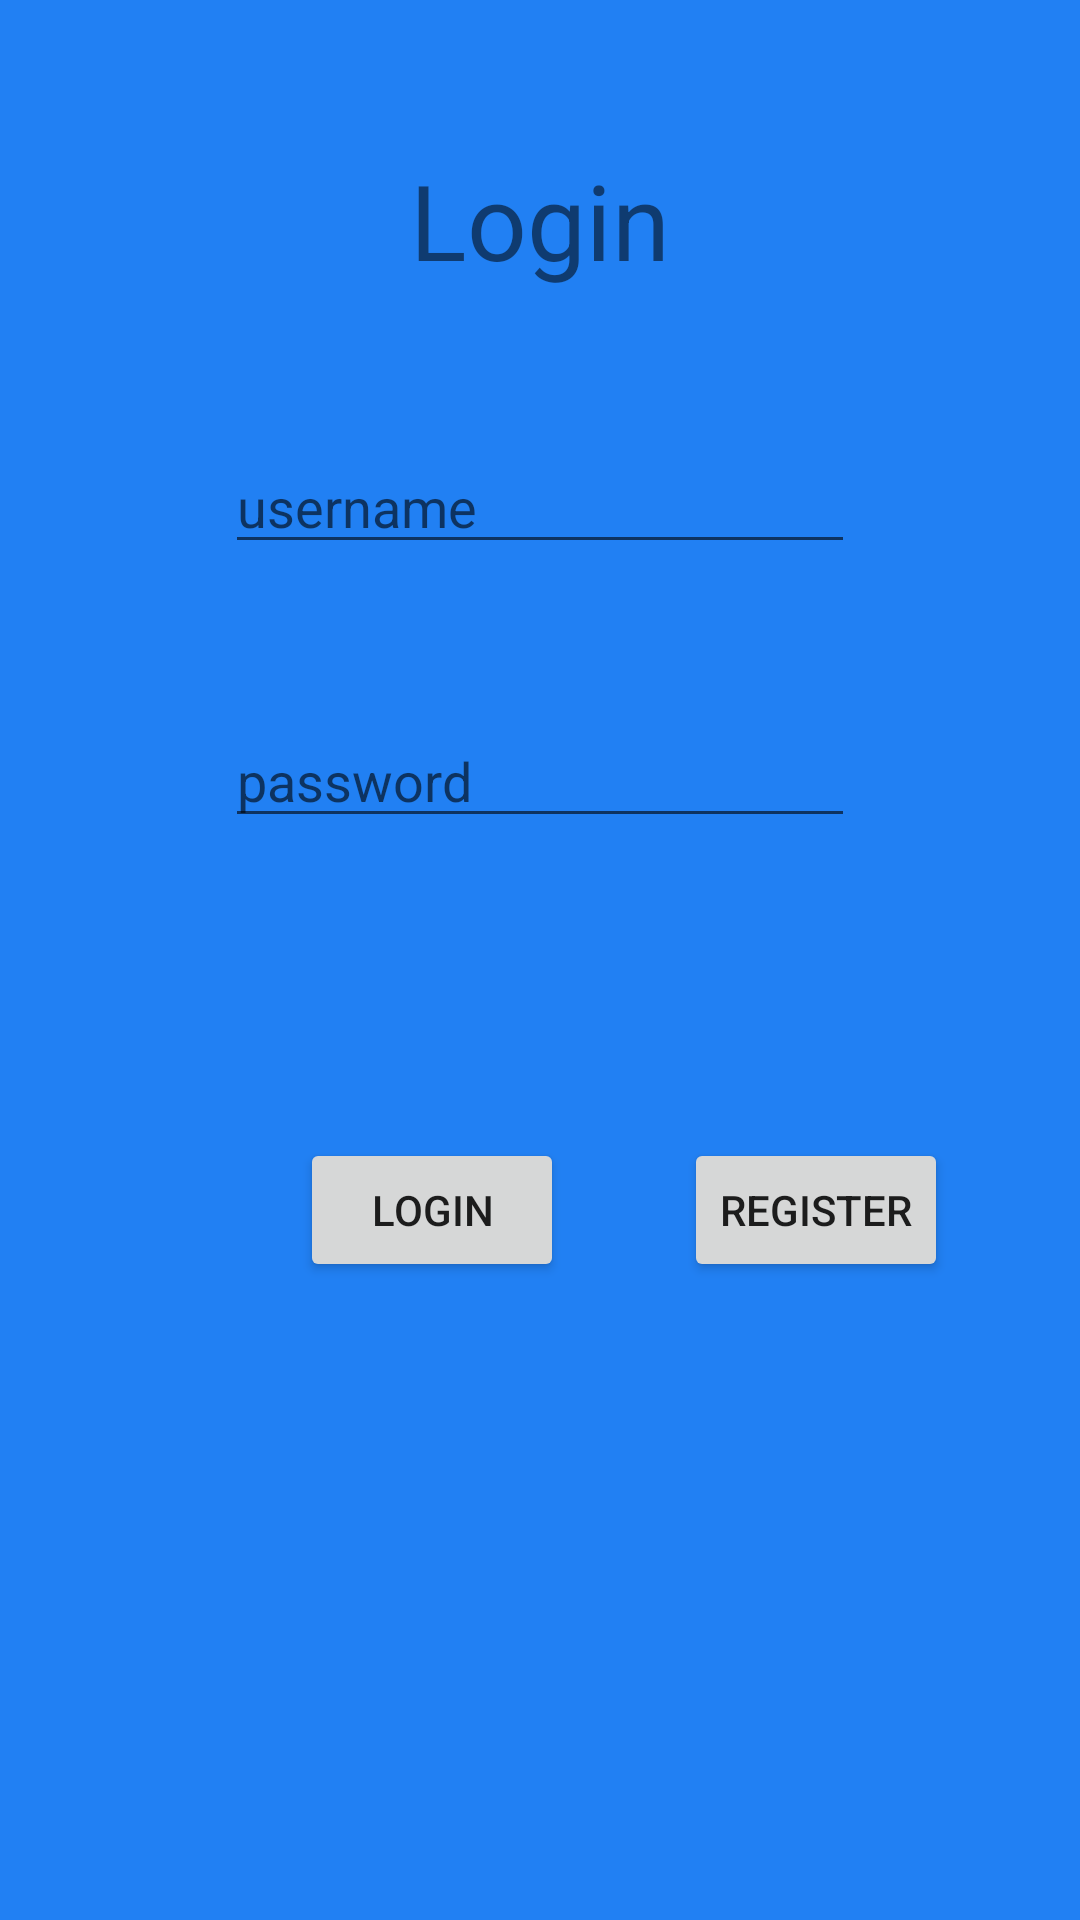

Produce the Android XML layout that renders to this screen, including the resource entries it uses.
<!-- AndroidManifest.xml: application theme Theme.Attendance_management -->
<!-- res/layout/activity_login.xml -->
<?xml version="1.0" encoding="utf-8"?>
<LinearLayout xmlns:android="http://schemas.android.com/apk/res/android"
    xmlns:app="http://schemas.android.com/apk/res-auto"
    xmlns:tools="http://schemas.android.com/tools"
    android:layout_width="match_parent"
    android:layout_height="match_parent"
    android:background="#2180F3"
    android:orientation="vertical"
    tools:context=".Login">

    <TextView
        android:id="@+id/textView2"
        android:layout_width="wrap_content"
        android:layout_height="wrap_content"
        android:layout_gravity="center"
        android:layout_marginTop="50dp"
        android:text="Login"
        android:textSize="35dp" />

    <EditText
        android:id="@+id/editTextTextPersonName"
        android:layout_width="wrap_content"
        android:layout_height="wrap_content"
        android:layout_gravity="center"
        android:layout_marginTop="50dp"
        android:ems="10"
        android:hint="username"
        android:inputType="textPersonName" />

    <EditText
        android:id="@+id/editTextTextPassword"
        android:layout_width="wrap_content"
        android:layout_height="wrap_content"
        android:layout_gravity="center"
        android:layout_marginTop="50dp"
        android:ems="10"
        android:hint="password"
        android:inputType="textPassword" />

    <LinearLayout
        android:layout_width="match_parent"
        android:layout_height="wrap_content"
        android:orientation="horizontal"
        android:paddingLeft="100dp">

        <Button
            android:id="@+id/button"
            android:layout_width="wrap_content"
            android:layout_height="wrap_content"
            android:layout_marginTop="100dp"
            android:layout_marginRight="40dp"
            android:text="Login" />

        <Button
            android:id="@+id/button2"
            android:layout_width="wrap_content"
            android:layout_height="wrap_content"
            android:layout_marginTop="100dp"
            android:text="Register" />
    </LinearLayout>
</LinearLayout>
<!-- resources referenced by this layout -->
<resources>
  <style name="Theme.Attendance_management" parent="Theme.MaterialComponents.DayNight.DarkActionBar">
          
          <item name="colorPrimary">@color/purple_500</item>
          <item name="colorPrimaryVariant">@color/purple_700</item>
          <item name="colorOnPrimary">@color/white</item>
          
          <item name="colorSecondary">@color/teal_200</item>
          <item name="colorSecondaryVariant">@color/teal_700</item>
          <item name="colorOnSecondary">@color/black</item>
          
          <item name="android:statusBarColor" tools:targetApi="l">?attr/colorPrimaryVariant</item>
          
      </style>
  <!-- not gathered from this repository: default colours our renderer supplied (Android Studio template values) -->
  <color name="purple_500">#FF6200EE</color>
  <color name="purple_700">#FF3700B3</color>
  <color name="teal_200">#FF03DAC5</color>
  <color name="teal_700">#FF018786</color>
  <color name="black">#FF000000</color>
  <color name="white">#FFFFFFFF</color>
</resources>
